Labelled photos from "dataset", an image-classification folder in wendayusup/Multi-Component-Manufacturing-Defect-Metrology. The possible labels are: defect, normal.

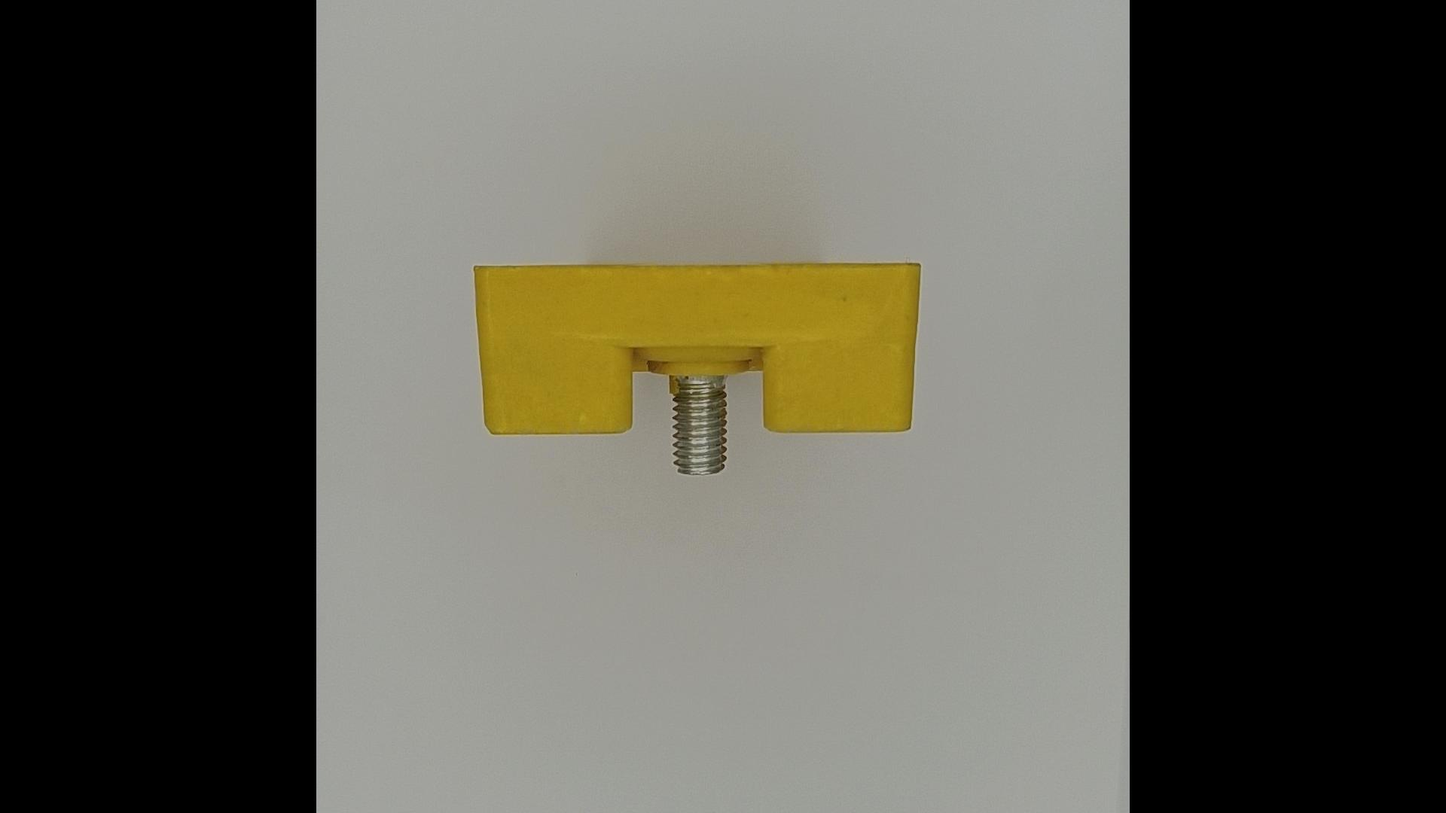
Label: normal

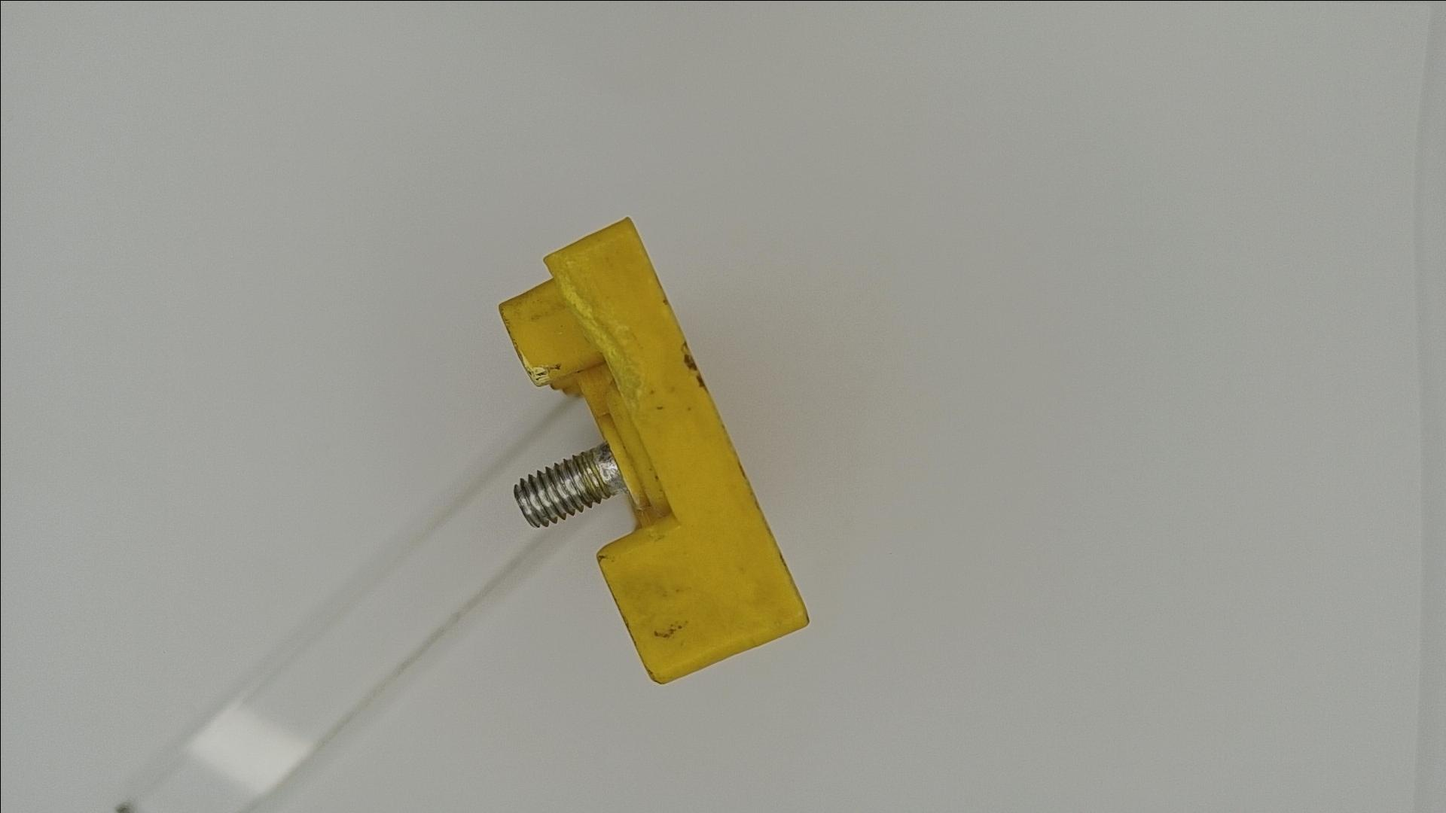
Label: defect

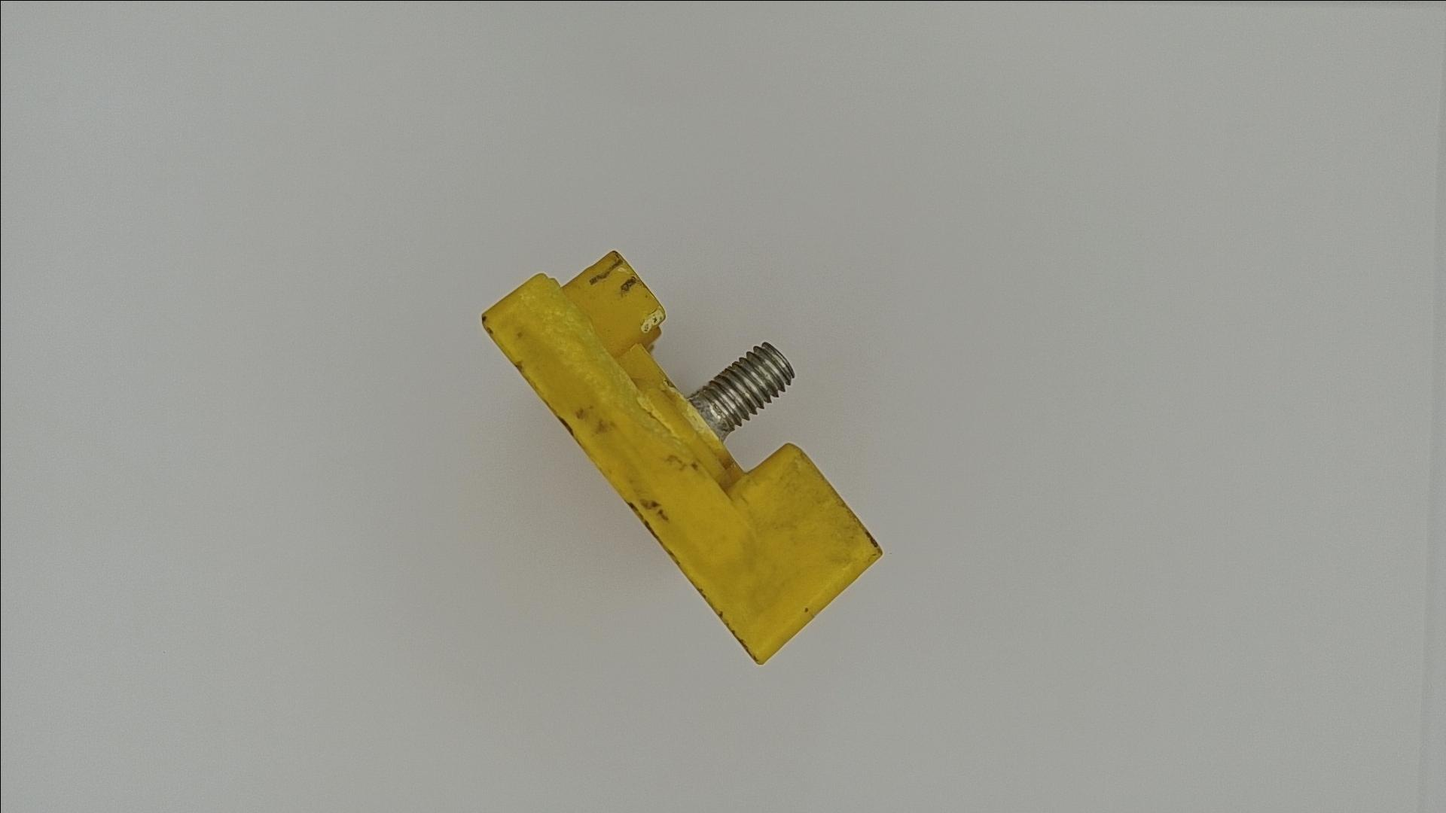
Label: defect

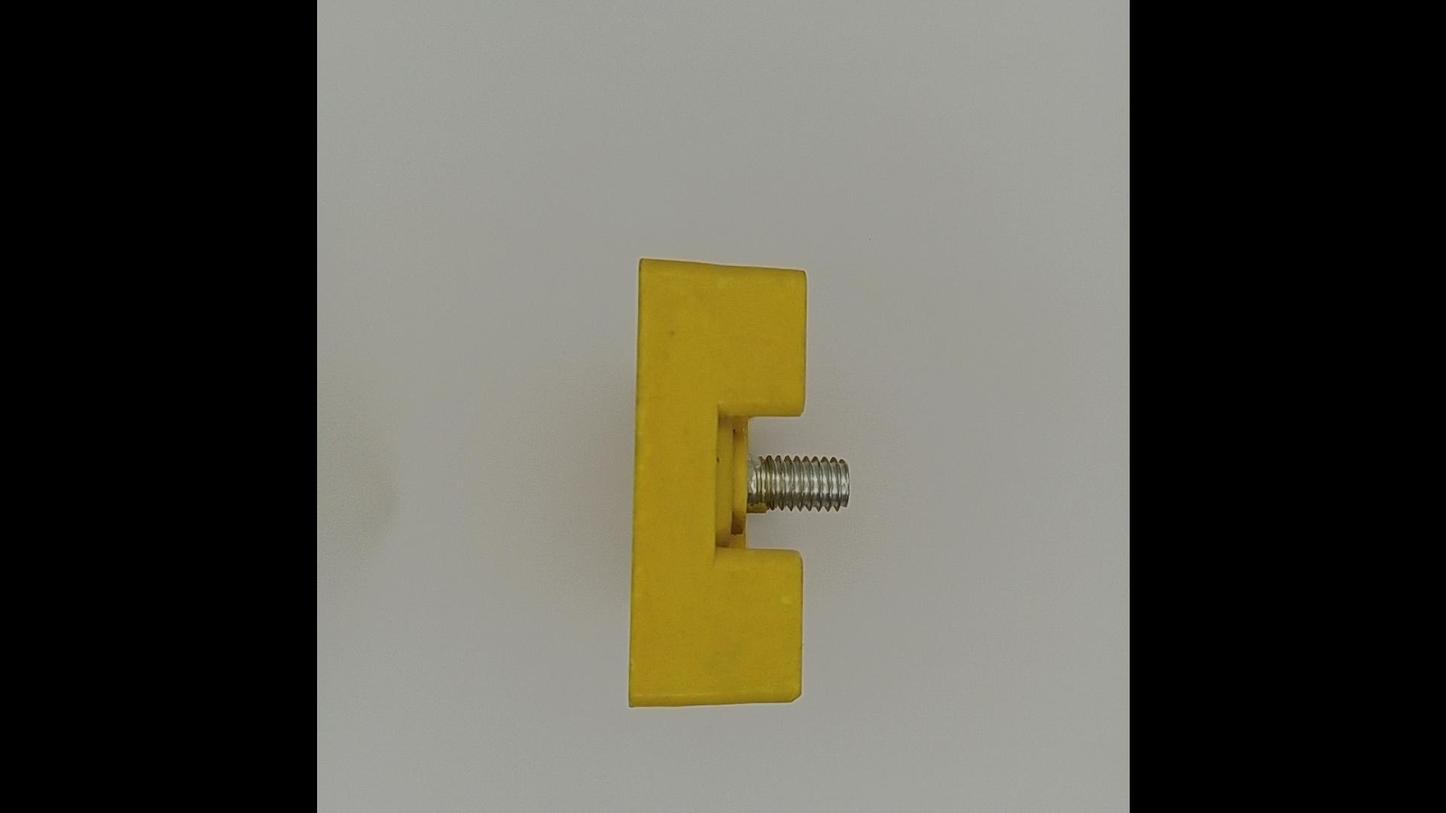
Label: normal

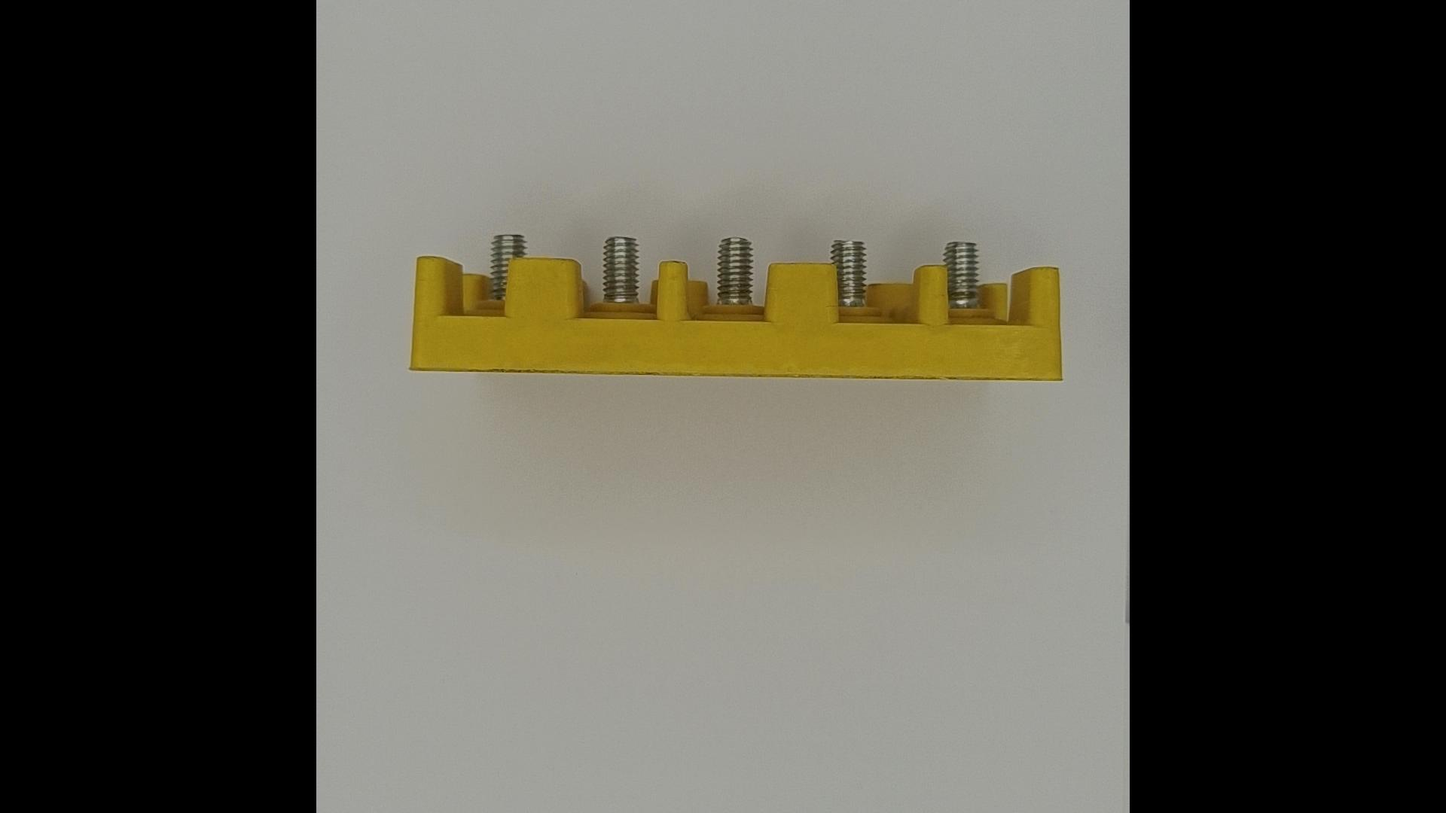
Label: normal

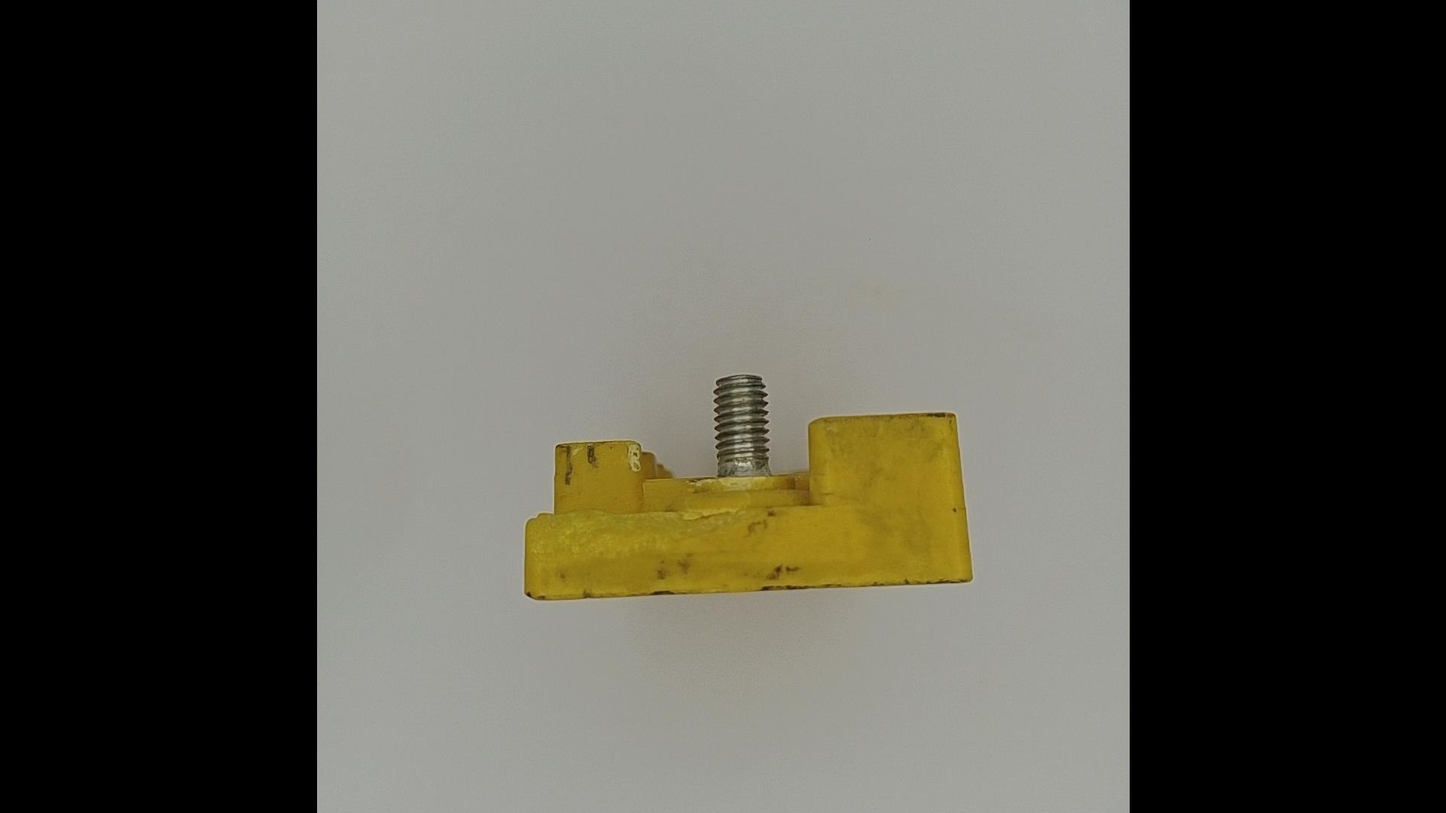
Label: defect
